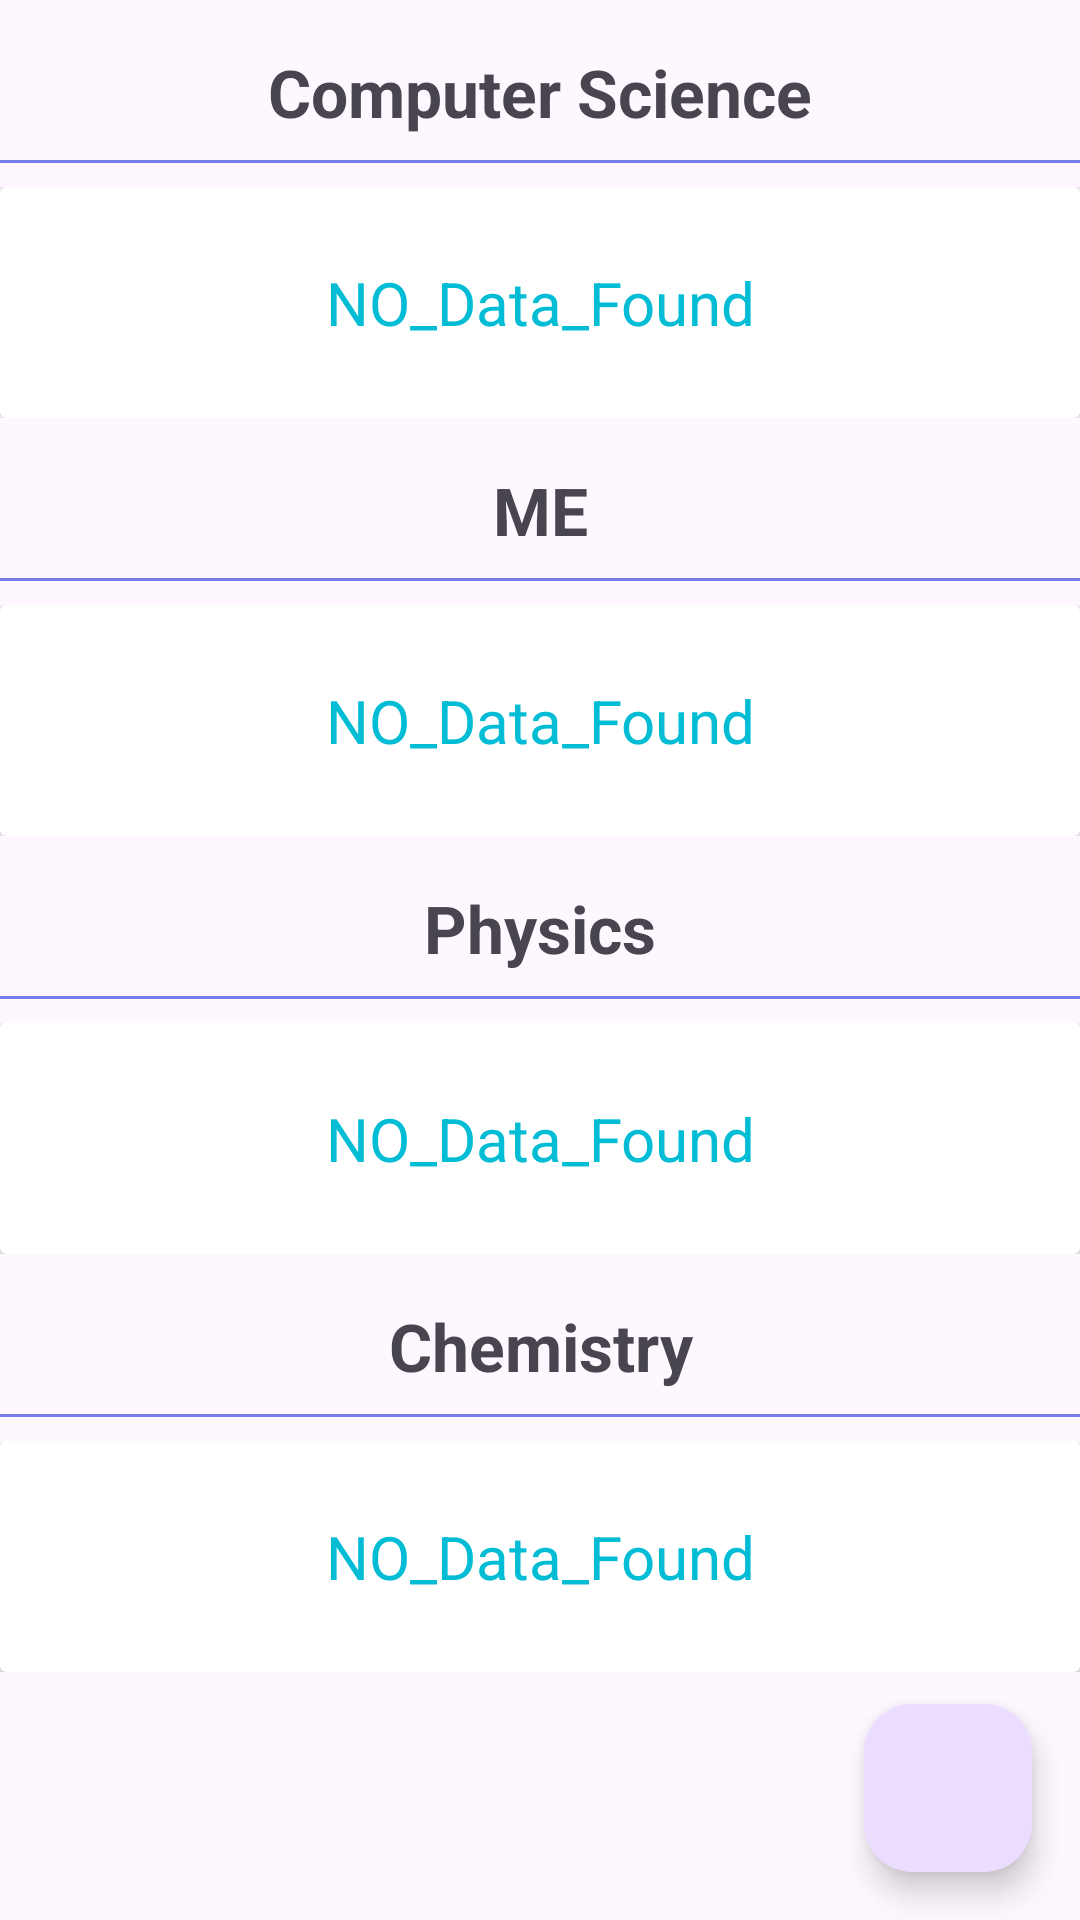

Here is an Android app screen rendered from its layout file. Give the layout XML and the strings, colors and styles it references.
<!-- AndroidManifest.xml: application theme Theme.LabProject -->
<!-- res/layout/activity_update_faculty.xml -->
<?xml version="1.0" encoding="utf-8"?>
<androidx.constraintlayout.widget.ConstraintLayout
    xmlns:android="http://schemas.android.com/apk/res/android"
    xmlns:app="http://schemas.android.com/apk/res-auto"
    xmlns:tools="http://schemas.android.com/tools"
    android:layout_width="match_parent"

    android:layout_height="match_parent"
    tools:context=".Faculty.UpdateFaculty">



    <com.google.android.material.floatingactionbutton.FloatingActionButton
        android:id="@+id/fab"

        android:layout_width="wrap_content"
        android:text="+"
        android:textColor="@color/white"
        android:layout_height="wrap_content"
        android:src="@drawable/baseline_add_24"
        android:layout_marginEnd="16dp"
        android:layout_marginBottom="16dp"
        app:layout_constraintBottom_toBottomOf="parent"
        app:layout_constraintEnd_toEndOf="parent"
        tools:ignore="MissingConstraints"
        android:elevation="3dp"
        app:fabSize="normal"
        >


    </com.google.android.material.floatingactionbutton.FloatingActionButton>

    <androidx.core.widget.NestedScrollView
        android:layout_width="match_parent"

        android:layout_height="match_parent">

        <LinearLayout
            android:layout_width="match_parent"
            android:layout_height="match_parent"
            android:orientation="vertical">

            <TextView
                android:layout_width="match_parent"
                android:layout_height="wrap_content"
                android:text="Computer Science"
                android:gravity="center"
                android:textSize="22sp"
                android:textStyle="bold"
                android:layout_marginTop="16dp"
                android:layout_marginStart="10sp"
                android:layout_marginEnd="10sp"
                />

            <View
                android:layout_width="match_parent"
                android:layout_height="1dp"
                android:background="@color/colorAccent"
                android:layout_marginVertical="8dp"/>

            <androidx.recyclerview.widget.RecyclerView
                android:layout_width="match_parent"
                android:layout_height="wrap_content"
                android:id="@+id/cse_Dep_recyclerView"
                android:visibility="gone"
                android:nestedScrollingEnabled="false"/>

            <LinearLayout
                android:layout_width="match_parent"
                android:layout_height="wrap_content"
                android:orientation="vertical"
                android:id="@+id/cse_Dep_NO_Data">
                <include layout="@layout/no_data_found"
                    />

            </LinearLayout>









            <TextView
                android:layout_width="match_parent"
                android:layout_height="wrap_content"
                android:text="ME"
                android:gravity="center"
                android:textSize="22sp"
                android:textStyle="bold"
                android:layout_marginTop="16dp"
                android:layout_marginStart="10sp"
                android:layout_marginEnd="10sp"
                />

            <View
                android:layout_width="match_parent"
                android:layout_height="1dp"
                android:background="@color/colorAccent"
                android:layout_marginVertical="8dp"/>
            <androidx.recyclerview.widget.RecyclerView
                android:layout_width="match_parent"
                android:layout_height="wrap_content"
                android:id="@+id/me_Dep_recyclerView"
                android:visibility="gone"
                android:nestedScrollingEnabled="false"/>

            <LinearLayout
                android:layout_width="match_parent"
                android:layout_height="wrap_content"
                android:orientation="vertical"
                android:id="@+id/me_Dep_NO_Data">
                <include layout="@layout/no_data_found"
                    />

            </LinearLayout>

            <TextView
                android:layout_width="match_parent"
                android:layout_height="wrap_content"
                android:text="Physics"
                android:gravity="center"
                android:textSize="22sp"
                android:textStyle="bold"
                android:layout_marginTop="16dp"
                android:layout_marginStart="10sp"
                android:layout_marginEnd="10sp"
                />

            <View
                android:layout_width="match_parent"
                android:layout_height="1dp"
                android:background="@color/colorAccent"
                android:layout_marginVertical="8dp"/>
            <androidx.recyclerview.widget.RecyclerView
                android:layout_width="match_parent"
                android:layout_height="wrap_content"
                android:id="@+id/physics_Dep_recyclerView"
                android:visibility="gone"
                android:nestedScrollingEnabled="false"/>

            <LinearLayout
                android:layout_width="match_parent"
                android:layout_height="wrap_content"
                android:orientation="vertical"
                android:id="@+id/physics_Dep_NO_Data">
                <include layout="@layout/no_data_found"
                    />

            </LinearLayout>


            <TextView
                android:layout_width="match_parent"
                android:layout_height="wrap_content"
                android:text="Chemistry"
                android:gravity="center"
                android:textSize="22sp"
                android:textStyle="bold"
                android:layout_marginTop="16dp"
                android:layout_marginStart="10sp"
                android:layout_marginEnd="10sp"
                />

            <View
                android:layout_width="match_parent"
                android:layout_height="1dp"
                android:background="@color/colorAccent"
                android:layout_marginVertical="8dp"/>
            <androidx.recyclerview.widget.RecyclerView
                android:layout_width="match_parent"
                android:layout_height="wrap_content"
                android:id="@+id/chem_Dep_recyclerView"
                android:visibility="gone"
                android:nestedScrollingEnabled="false"/>

            <LinearLayout
                android:layout_width="match_parent"
                android:layout_height="wrap_content"
                android:orientation="vertical"
                android:id="@+id/chem_Dep_NO_Data">
                <include layout="@layout/no_data_found"
                    />

            </LinearLayout>




        </LinearLayout>


    </androidx.core.widget.NestedScrollView>




</androidx.constraintlayout.widget.ConstraintLayout>
<!-- res/layout/no_data_found.xml (included above) -->
<?xml version="1.0" encoding="utf-8"?>
<androidx.cardview.widget.CardView
    xmlns:android="http://schemas.android.com/apk/res/android"
    android:layout_width="match_parent"
    android:layout_height="wrap_content"
    android:id="@+id/noDataFound">

    <TextView
        android:layout_width="match_parent"
        android:layout_height="wrap_content"
        android:text="NO_Data_Found"
        android:textAlignment="center"
        android:textSize="20sp"
        android:layout_margin="15dp"
        android:padding="10dp"
        android:textColor="@color/green2"
        />
</androidx.cardview.widget.CardView>
<!-- resources referenced by this layout -->
<resources>
  <color name="colorAccent">#757de8</color>
  <color name="green2">#00BCD4</color>
  <color name="white">#FFFFFFFF</color>
  <style name="Theme.LabProject" parent="Base.Theme.LabProject" />
  <style name="Base.Theme.LabProject" parent="Theme.Material3.DayNight.NoActionBar">
  
     
  
          parent="Theme.MaterialComponents.DayNight.DarkActionBar"
  
          
          
      </style>
</resources>
